Image classification data set "satellite-image-classification" (summer-xrx/satellite-image-classification on GitHub). Class labels (10): beach, circular farmland, cloud, desert, forest, mountain, rectangular farmland, residential area, river, snow-covered mountain.

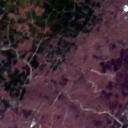
Label: river

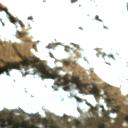
Label: cloud

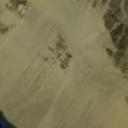
Label: desert

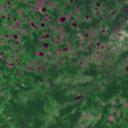
Label: forest

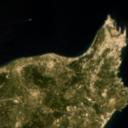
Label: beach

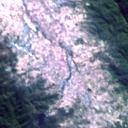
Label: residential area
